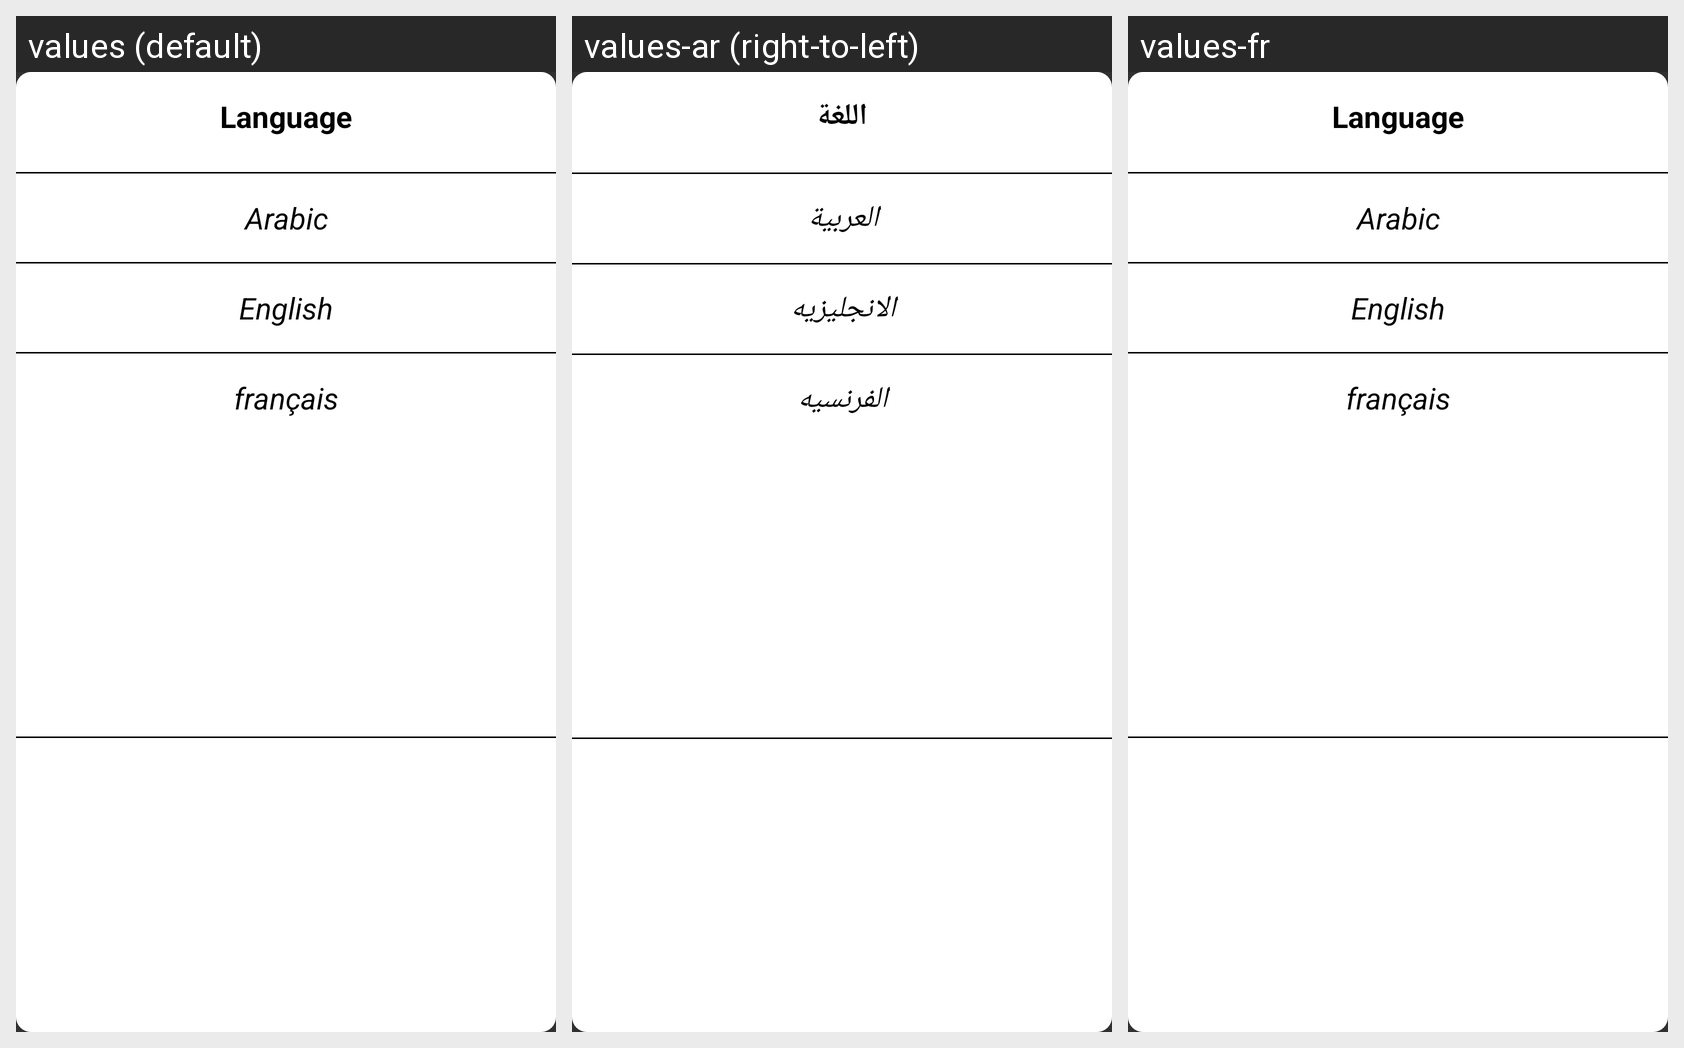

Here is an Android app screen in its default locale and in the app's own translations. Write out the translated-string differences for the strings that appear on this screen.
Android screen res/layout/change_language_dialog.xml rendered under 3 locales, left to right: values (default), values-ar (right-to-left), values-fr. Device: Nexus 5 (rendered at 1080×1920; each locale shown at half size, 540×960, under a caption strip naming it); theme Theme.AppCompat.NoActionBar.
Strings drawn on this screen, with the default value and each locale's value (text and hints the layout hard-codes, and strings that could not be matched under every locale, appear in the picture but are not listed):

language
  values: Language
  values-ar: اللغة
  values-fr: Language

arabic
  values: Arabic
  values-ar: العربية
  values-fr: Arabic

english
  values: English
  values-ar: الانجليزيه
  values-fr: English

fran_ais
  values: français
  values-ar: الفرنسيه
  values-fr: français
